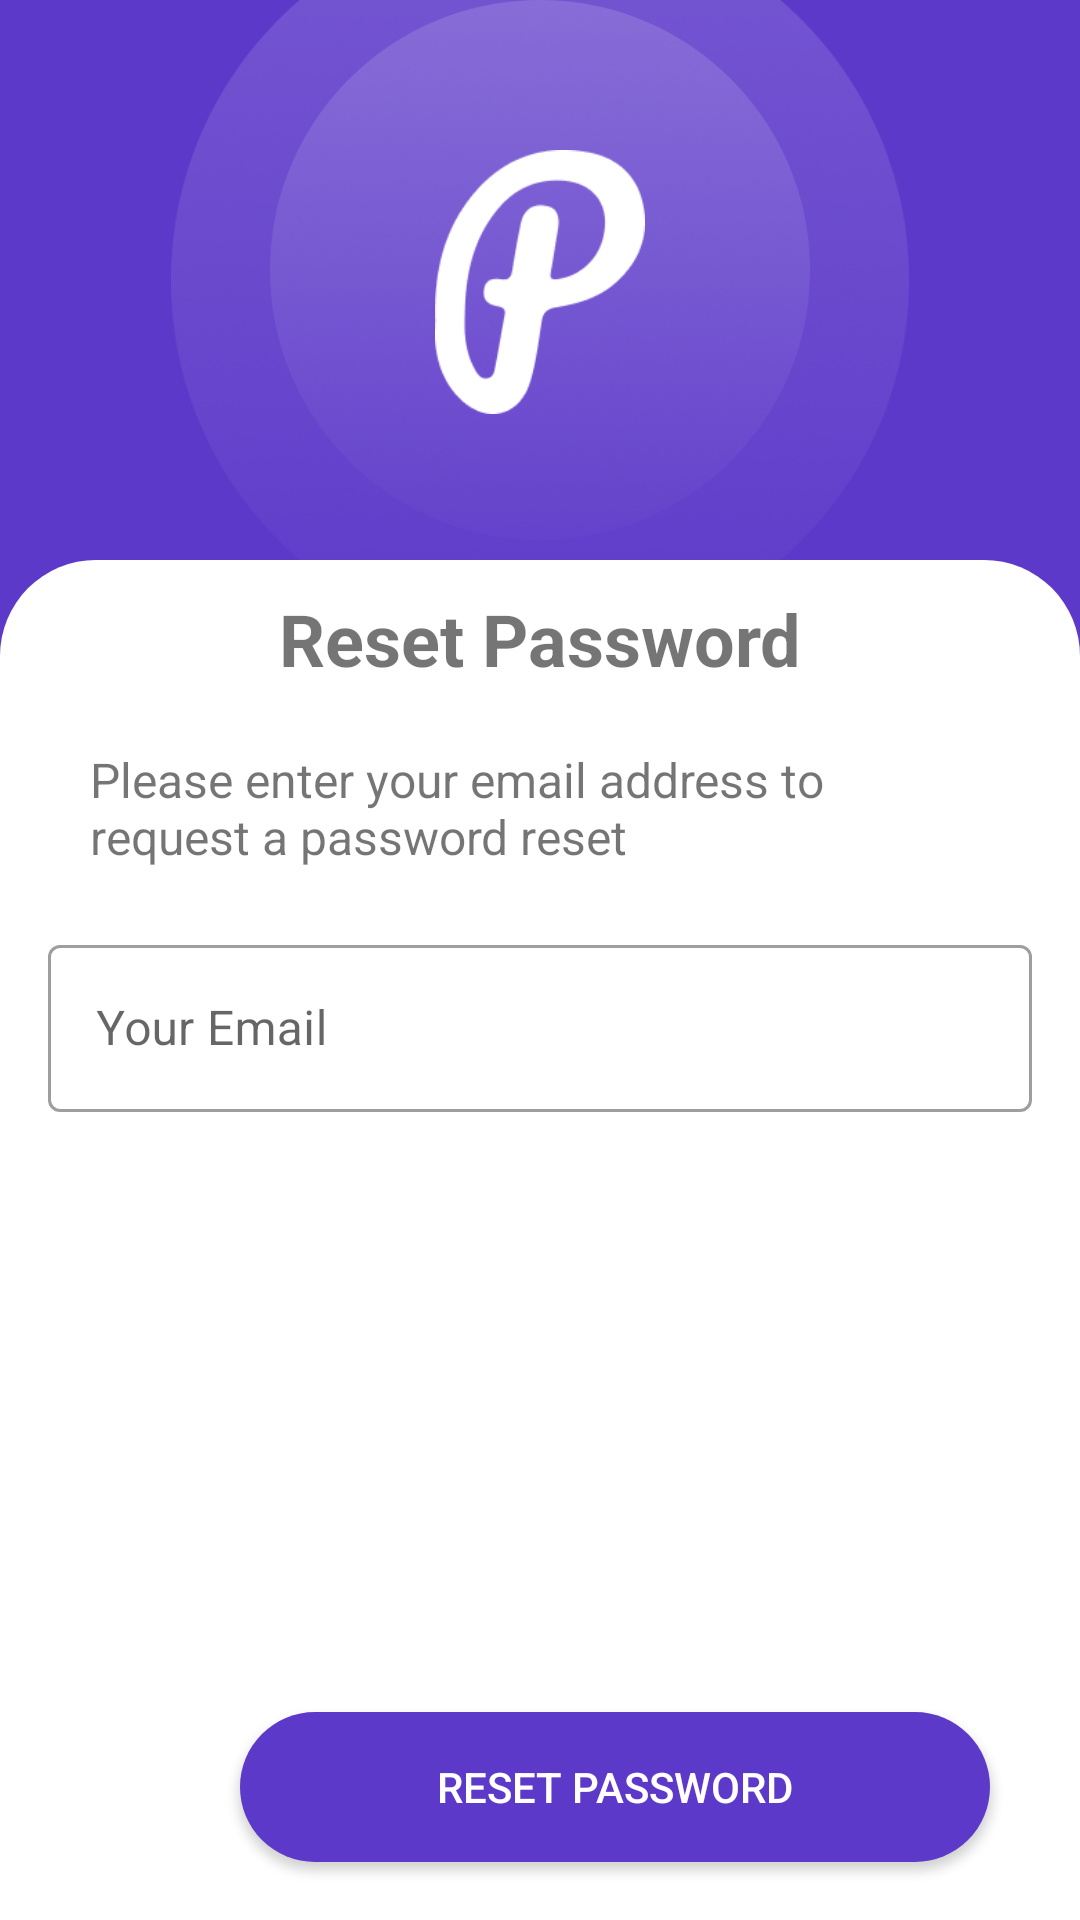

Write the Android layout XML for this screen, with the resource values it uses.
<!-- AndroidManifest.xml: application theme Theme.Project -->
<!-- res/layout/activity_reset_password.xml -->
<?xml version="1.0" encoding="utf-8"?>
<RelativeLayout xmlns:android="http://schemas.android.com/apk/res/android"
    android:layout_width="match_parent"
    android:layout_height="match_parent"
    xmlns:app="http://schemas.android.com/apk/res-auto"
    xmlns:tools="http://schemas.android.com/tools"
    android:background="#5D39C9"
    tools:context=".ResetPassword">

    <ImageView
        android:layout_width="70dp"
        android:layout_height="88dp"
        android:background="@drawable/img_6"
        android:layout_marginTop="50dp"
        android:layout_centerHorizontal="true"


        ></ImageView>

    <ImageView
        android:layout_width="180dp"
        android:layout_height="180dp"
        android:layout_centerHorizontal="true"
        android:background="@drawable/img"
        ></ImageView>
    <ImageView
        android:id="@+id/ellipse"
        android:layout_width="246dp"
        android:layout_height="246dp"
        android:layout_marginTop="-30dp"
        android:layout_centerHorizontal="true"
        android:background="@drawable/img"
        ></ImageView>

    <LinearLayout
        android:orientation="vertical"
        android:layout_marginTop="-30dp"
        android:layout_below="@+id/ellipse"
        android:layout_width="match_parent"
        android:layout_height="match_parent"
        android:background="@drawable/rounded_corner"
        >

        <TextView
            android:layout_marginTop="10dp"
            android:layout_width="wrap_content"
            android:layout_height="wrap_content"
            android:layout_gravity="center_horizontal"
            android:text="Reset Password"
            android:textStyle="bold"
            android:textSize="24sp"
            />
        <TextView
            android:layout_marginTop="20dp"
            android:layout_width="300dp"
            android:layout_height="wrap_content"
            android:layout_gravity="center_horizontal"
            android:text="Please enter your email address to request a password reset"
            android:textSize="16sp"
            />




        <com.google.android.material.textfield.TextInputLayout
            android:layout_width="match_parent"
            android:layout_height="wrap_content"
            android:hint="Your Email"
            android:layout_marginLeft="16dp"
            android:layout_marginRight="16dp"
            android:layout_marginTop="20dp"
            app:boxBackgroundMode="outline"
            style="@style/Widget.MaterialComponents.TextInputLayout.OutlinedBox">

            <com.google.android.material.textfield.TextInputEditText
                android:layout_width="match_parent"
                android:layout_height="wrap_content"
                android:inputType="textEmailAddress"
                android:id="@+id/email_edit_text"
                />

        </com.google.android.material.textfield.TextInputLayout>









        <androidx.appcompat.widget.AppCompatButton
            android:id="@+id/resetpasswordbutton"
            android:layout_width="250dp"
            android:layout_height="50dp"
            android:text="Reset Password"
            android:textColor="#FFFFFF"
            android:layout_marginTop="200dp"
            android:layout_marginLeft="80dp"
            android:background="@drawable/round_button"
            ></androidx.appcompat.widget.AppCompatButton>


    </LinearLayout>







</RelativeLayout>
<!-- resources referenced by this layout -->
<resources>
  <!-- drawable img: png bitmap (drawable, 93474 bytes) -->
  <!-- drawable img_6: png bitmap (drawable, 3380 bytes) -->
  <!-- drawable round_button (drawable) -->
  <?xml version="1.0" encoding="utf-8"?>
  <shape xmlns:android="http://schemas.android.com/apk/res/android">
      <solid android:color="#5D39C9" /> 
      <corners android:radius="32dp" /> 
  </shape>
  <!-- drawable rounded_corner (drawable) -->
  <?xml version="1.0" encoding="utf-8"?>
  <shape xmlns:android="http://schemas.android.com/apk/res/android">
      <solid android:color="#FFFFFF" /> 
      <corners android:topLeftRadius="32dp" android:topRightRadius="32dp" />
  </shape>
  <style name="Theme.Project" parent="Base.Theme.Project" />
  <style name="Base.Theme.Project" parent="Theme.MaterialComponents.DayNight.NoActionBar">
          <item name="colorPrimary">#5D39C9</item> 
          <item name="colorPrimaryVariant">@color/white</item>
          <item name="colorOnPrimary">@color/white</item>
          
          <item name="colorSecondary">@color/teal_200</item>
          <item name="colorSecondaryVariant">@color/teal_700</item>
          <item name="colorOnSecondary">@color/black</item>
          
          <item name="android:statusBarColor">@android:color/transparent</item>
      </style>
  <color name="white">#FFFFFFFF</color>
  <color name="teal_200">#FF03DAC5</color>
  <color name="teal_700">#FF018786</color>
  <color name="black">#FF000000</color>
</resources>
